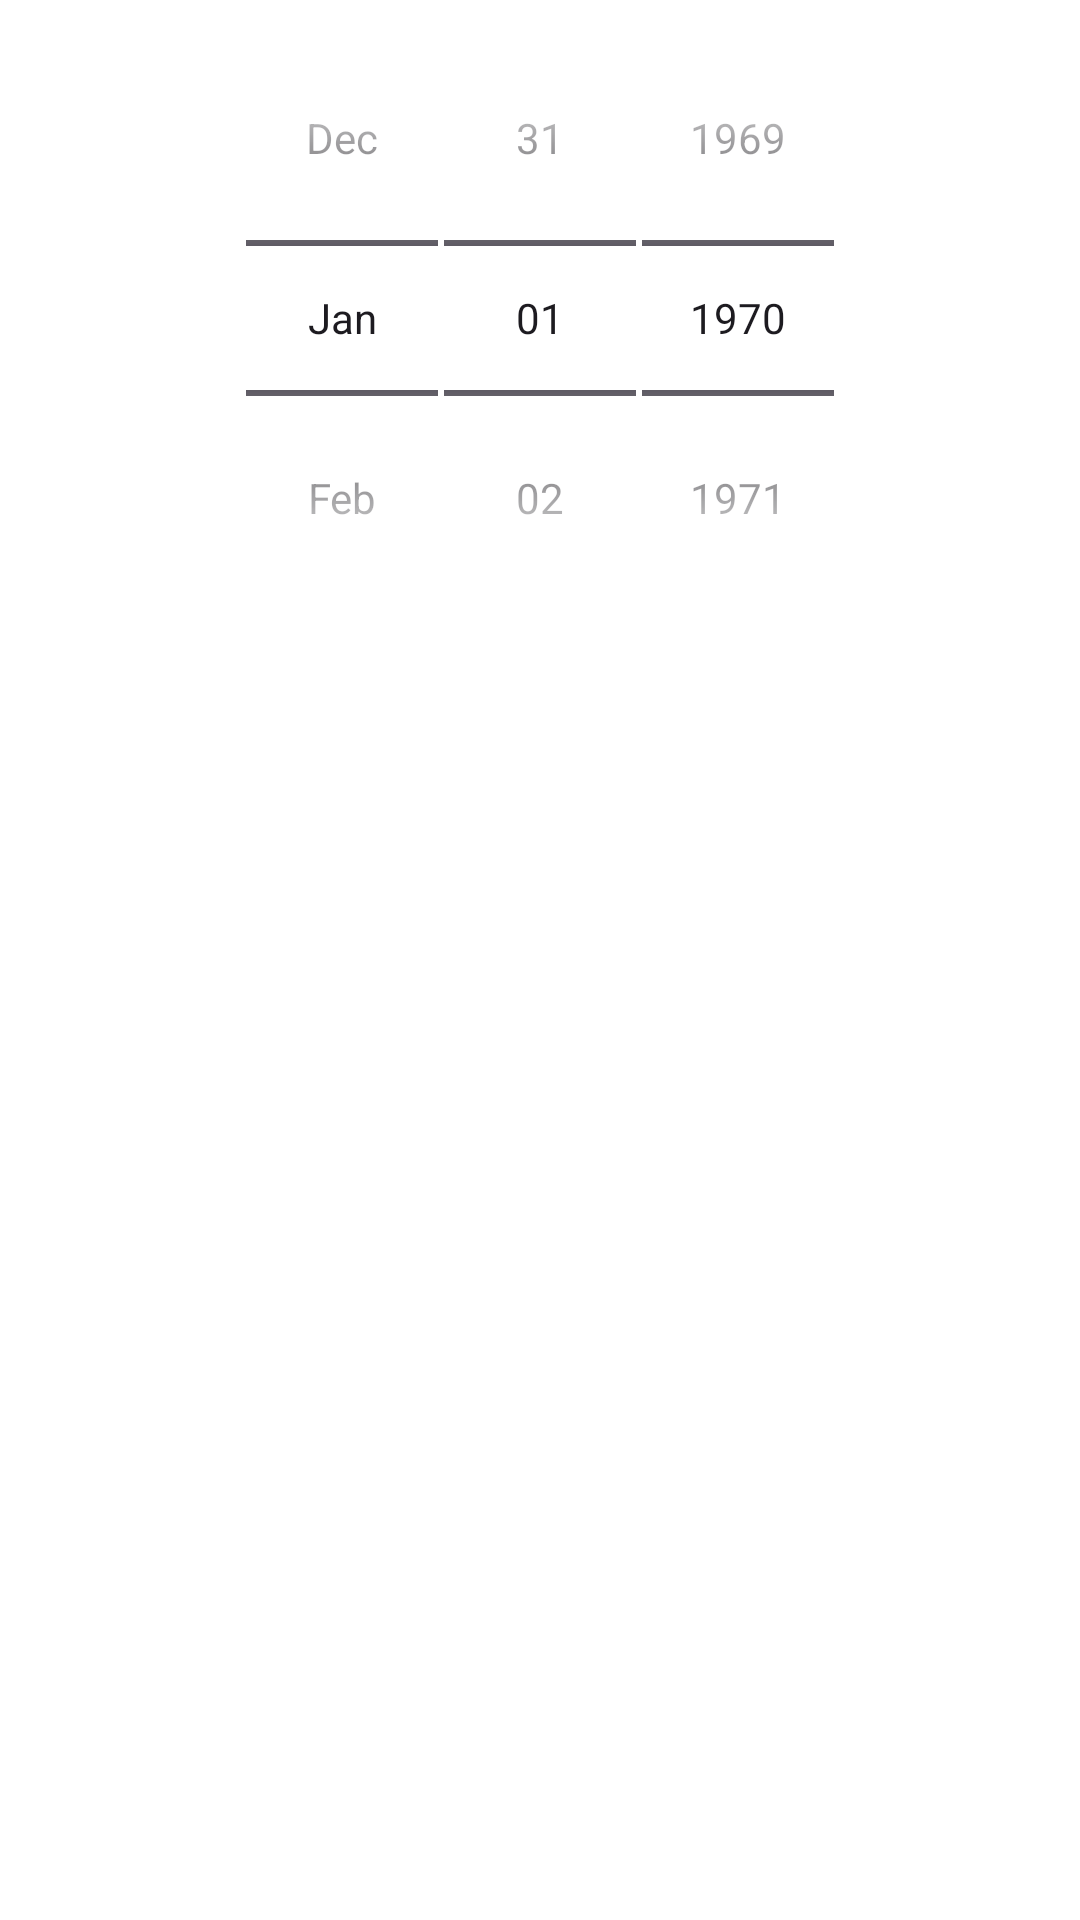

Write the Android layout XML for this screen, with the resource values it uses.
<!-- AndroidManifest.xml: application theme Theme.Project -->
<!-- res/layout/dialog_date_picker.xml -->
<?xml version="1.0" encoding="utf-8"?>
<LinearLayout xmlns:android="http://schemas.android.com/apk/res/android"
    android:layout_width="wrap_content"
    android:layout_height="wrap_content"
    android:orientation="vertical"
    android:padding="16dp">


    <DatePicker
        android:id="@+id/datePicker"
        android:layout_width="match_parent"
        android:layout_height="wrap_content"
    style="@style/CustomDatePicker"/>


</LinearLayout>
<!-- resources referenced by this layout -->
<resources>
  <style name="CustomDatePicker" parent="android:Widget.DatePicker">
          <item name="android:textColor">@android:color/holo_green_dark</item> 
          <item name="android:calendarTextColor">@android:color/holo_green_dark</item> 
          <item name="android:background">@android:color/white</item> 
      </style>
  <style name="Theme.Project" parent="Base.Theme.Project" />
  <style name="Base.Theme.Project" parent="Theme.Material3.DayNight.NoActionBar">
  
          <item name="colorPrimary">@color/green</item>
          <item name="colorOnPrimary">@color/white</item>
          <item name="colorPrimaryVariant">@color/light_primary_variant</item>
          
          <item name="colorOnBackground">@color/black</item> 
          <item name="colorOnSurface">@color/gray_dark</item> 
  
          
          <item name="colorButtonNormal">@color/light_button</item> 
  
  
          
          <item name="android:windowBackground">@color/light_background</item>
          <item name="colorSurface">@color/light_background_surface</item>
  
  
  
      </style>
  <color name="green">#0e6655</color>
  <color name="white">#FFFFFF</color>
  <color name="light_primary_variant">#3700B3</color>
  <color name="black">#000000</color>
  <color name="gray_dark">#333333</color>
  <color name="light_button">#6200EE</color>
  <color name="light_background">#FFFFFF</color>
  <color name="light_background_surface">#F5F5F5</color>
</resources>
